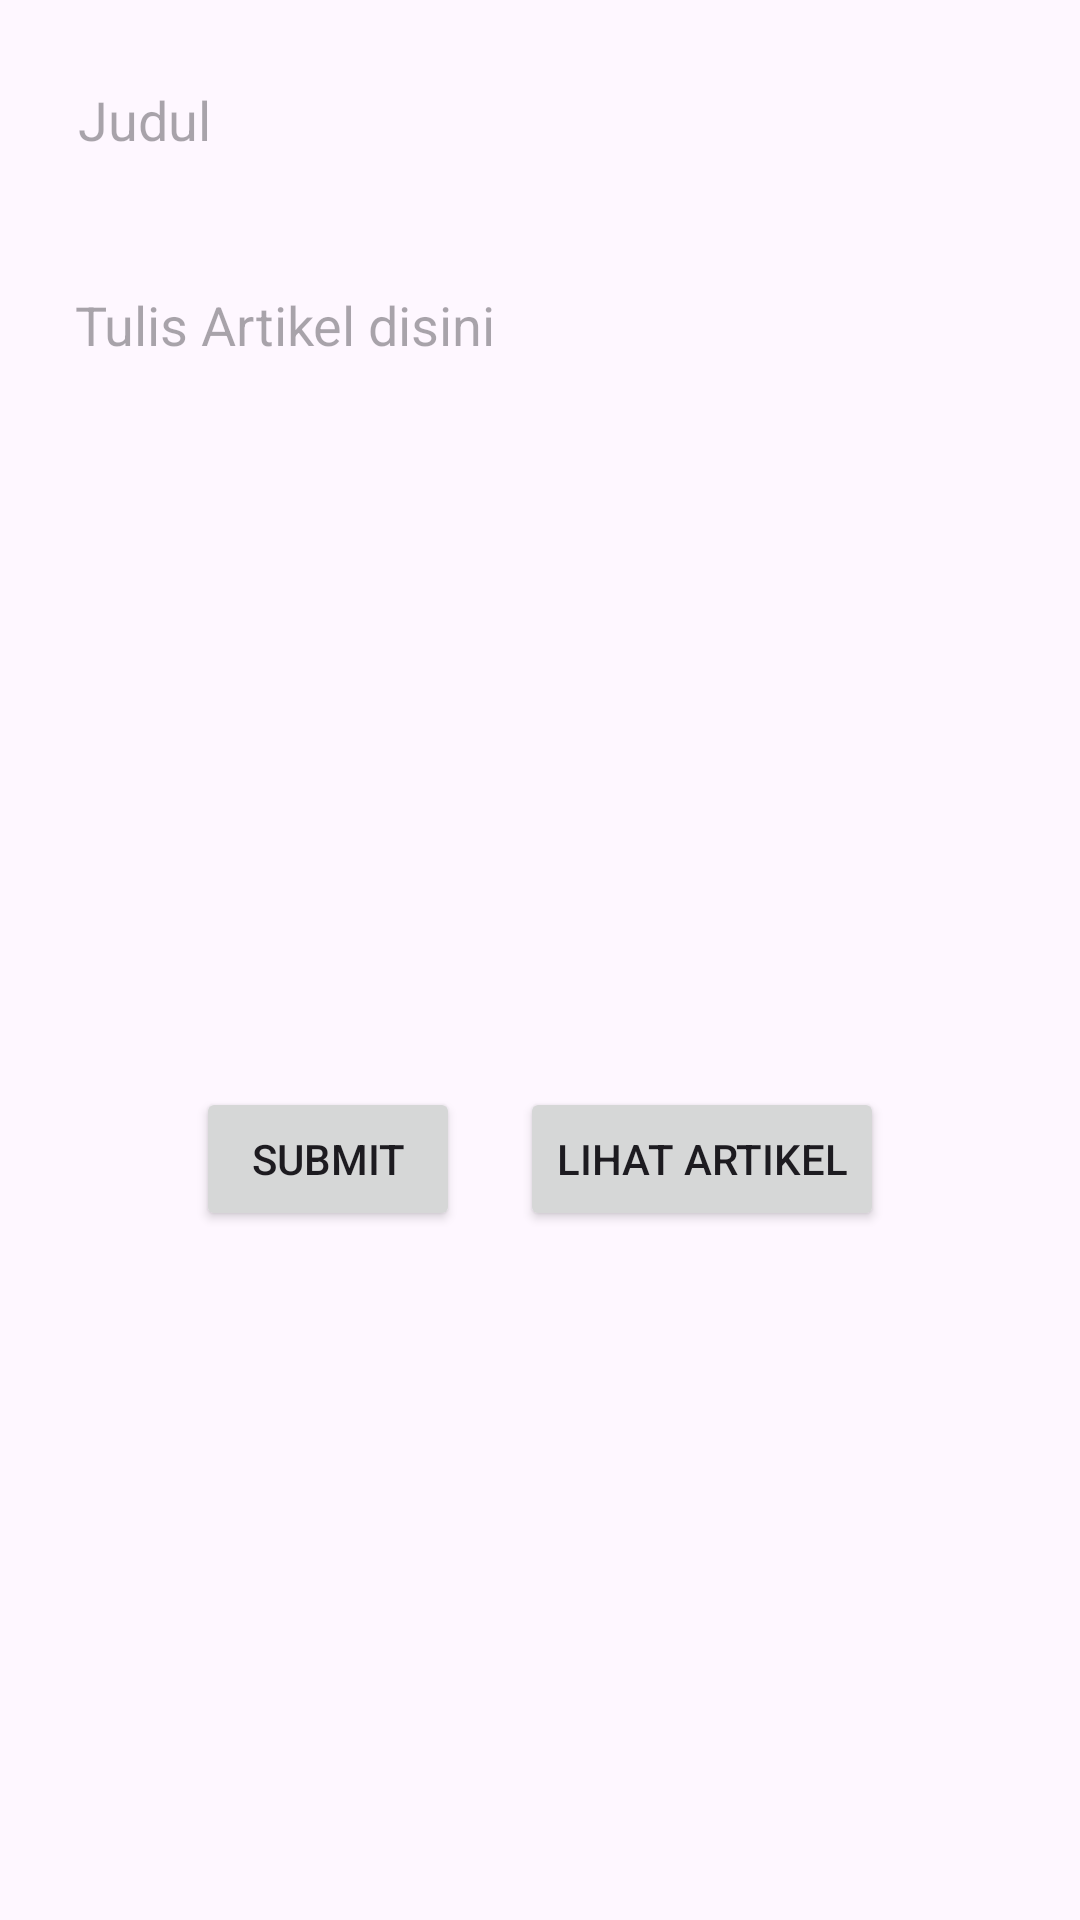

Android layout source for this screen:
<!-- AndroidManifest.xml: application theme Theme.LiteracyWorldMurid -->
<!-- res/layout/activity_menulis.xml -->
<?xml version="1.0" encoding="utf-8"?>
<RelativeLayout xmlns:android="http://schemas.android.com/apk/res/android"
    xmlns:app="http://schemas.android.com/apk/res-auto"
    xmlns:tools="http://schemas.android.com/tools"
    android:layout_width="match_parent"
    android:layout_height="match_parent"
    android:background="@drawable/bg4"
    tools:context="id.literacyworld.siswa.Menulis">

    <EditText
        android:id="@+id/titleEditText"
        android:layout_width="match_parent"
        android:layout_height="wrap_content"
        android:layout_marginStart="16dp"
        android:layout_marginTop="16dp"
        android:layout_marginEnd="16dp"
        android:layout_marginBottom="16dp"
        android:background="@drawable/rounded_edittext"
        android:hint="Judul"
        android:inputType="text"
        android:minHeight="48dp"
        android:paddingStart="10dp" />

    <EditText
        android:id="@+id/contentEditText"
        android:layout_width="match_parent"
        android:layout_height="wrap_content"
        android:layout_below="@id/titleEditText"
        android:layout_marginStart="16dp"
        android:layout_marginTop="16dp"
        android:layout_marginEnd="16dp"
        android:layout_marginBottom="16dp"
        android:gravity="top"
        android:hint="Tulis Artikel disini"
        android:paddingStart="9dp"
        android:background="@drawable/rounded_edittext"
        android:inputType="textMultiLine|textCapSentences"
        android:minLines="10"
        android:maxLines="20"
        android:scrollbars="vertical"
        android:scrollHorizontally="false" />

    <LinearLayout
        android:layout_width="match_parent"
        android:layout_height="wrap_content"
        android:layout_below="@id/contentEditText"
        android:layout_marginTop="37dp"
        android:orientation="horizontal"
        android:gravity="center_horizontal">

        <Button
            android:id="@+id/submitButton"
            android:layout_width="wrap_content"
            android:layout_height="wrap_content"
            android:layout_marginEnd="20dp"
            android:text="Submit" />

        <Button
            android:id="@+id/viewArticlesButton"
            android:layout_width="wrap_content"
            android:layout_height="wrap_content"
            android:text="Lihat Artikel" />
    </LinearLayout>

</RelativeLayout>
<!-- resources referenced by this layout -->
<resources>
  <style name="Theme.LiteracyWorldMurid" parent="Base.Theme.LiteracyWorldMurid" />
  <style name="Base.Theme.LiteracyWorldMurid" parent="Theme.Material3.DayNight.NoActionBar">
          
          
      </style>
</resources>
